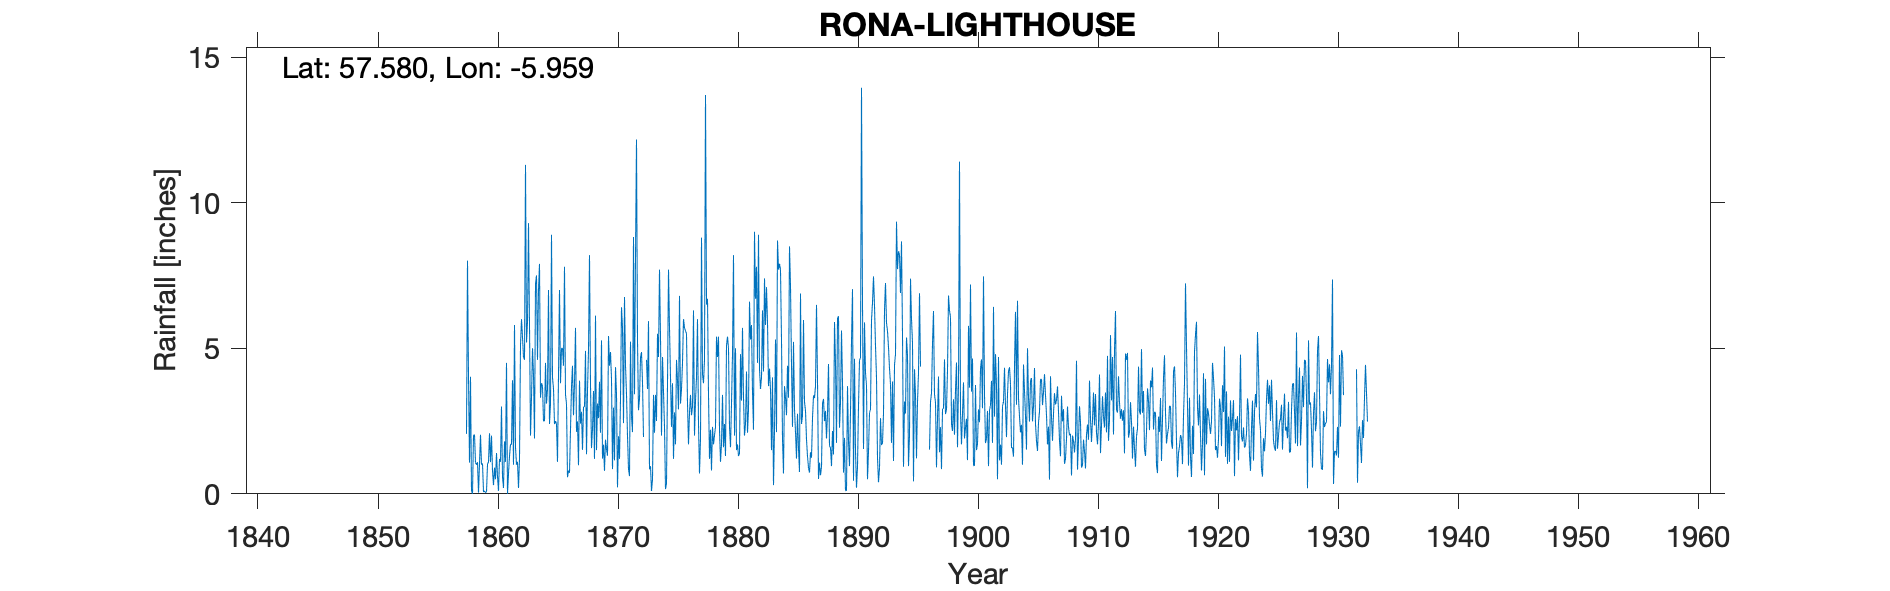

The table this chart was drawn from, first rows:
RONA LIGHTHOUSE, , , , , , , , , , , , , , , , , , , , , , , 
Grid ref, NG634614, Long, -5.959, Lat, 57.58, Elevation, 212, ft, , , , , , , , , , , , , , , 
Station no, 5761, , , , , , , , , , , , , , , , , , , , , , 
, 1857, 1858, 1859, 1860, 1861, 1862, 1863, 1864, 1865, 1866, 1867, 1868, 1869, 1870, 1871, 1872, 1873, 1874, 1875, 1876, 1877, 1878, 1879
January, , 4.03, 2.03, 0.8, 1.8, 1, 9.3, 3.3, 4, 7.8, 2.13, 4.92, 2.1, 0.85, 6.76, 12.17, 5.93, 5.4, 3.8, 5.7, 4, 3.4, 1.1
February, , 1.07, 1, 0.3, 1.1, 1.1, 5.8, 3.8, 3.6, 3.4, 2.49, 8.2, 5.27, 2.96, 4.41, 5.23, 0.84, 2, 1.2, 5.6, 6, 1.2, 1.7
March, , 4.02, 1.04, 0.9, 4.5, 0.2, 2, 3.7, 2.4, 3.1, 0.98, 3.74, 1.21, 1.15, 3.42, 2.87, 0.95, 4.7, 2.8, 5.5, 2.4, 2.2, 3.4
April, , 0.1, 0.06, 0.5, 0, 1.2, 3.3, 2.5, 2.5, 0.57, 3.89, 1.57, 1.69, 4.35, 1.99, 3.27, 0.1, 3.5, 1.7, 3.1, 0.7, 0.8, 1.6
May, , 0, 0.1, 1.4, 0.7, 5.1, 5, 2.5, 2.4, 0.8, 2.41, 2.23, 0.79, 3.43, 0.85, 4.68, 0.5, 2.3, 4.6, 1.7, 1.9, 2.3, 2.4
June, , 2.01, 0.04, 0.6, 1.3, 6, 4.1, 4.5, 1.1, 0.72, 2.82, 3.53, 1.86, 0.22, 0.61, 4.87, 3.4, 0.16, 3.9, 2.8, 8.8, 1.7, 1.3
July, , 2.03, 0.07, 0.1, 1.7, 5.4, 1.9, 3.1, 4.1, 2.22, 1.51, 1.2, 1.54, 1.98, 5.23, 3.83, 2.1, 0.36, 2.9, 3.4, 4.1, 2, 5.1
August, , 1.07, 1.02, 1.2, 1.7, 4.7, 7.2, 3.6, 7, 3.68, 2.98, 6.12, 1.31, 1.2, 2.65, 1.95, 3.4, 3.8, 6.8, 2.7, 3.8, 2.3, 5.4
September, , 1, 1.09, 1.1, 3.9, 4.6, 7.5, 7, 3.8, 4.4, 3, 1.5, 5.42, 3.26, 2.12, -999, 2.5, 7.7, 3.1, 3, 4.6, 5.4, 5
October, , 1.09, 2.08, 3, 1, 11.3, 4.6, 2.4, 5, 2.7, 4.91, 3.1, 4.4, 6.41, 8.82, -999, 5.5, 5.7, 3.6, 6.3, 13.7, 4.7, 2.3
November, 2.06, 0.04, 1.09, 0.6, 5.8, 5.2, 7, 3.1, 5, 3.79, 1.36, 2.6, 4.87, 5.7, 3.42, 4.6, 4.7, 4, 4.5, 2, 6.5, 5.4, 1.6
December, 8.01, 1.03, 2, 0.2, 1.6, 5.9, 7.9, 8.9, 4.4, 5.7, 3.57, 3.85, 3.95, 2.43, 8.14, 3.6, 7.7, 2.3, 6, 3.2, 6.7, 2.2, 3.1
Total, , 17.49, 11.62, 10.7, 25.1, 51.7, 65.6, 48.4, 45.3, 38.88, 32.05, 42.56, 34.41, 33.94, 48.42, 57.07, 37.62, 41.92, 44.9, 45, 63.2, 33.6, 34
IDR Dec 1921, , , , , , , , , , , , , , , , , , , , , , , 
